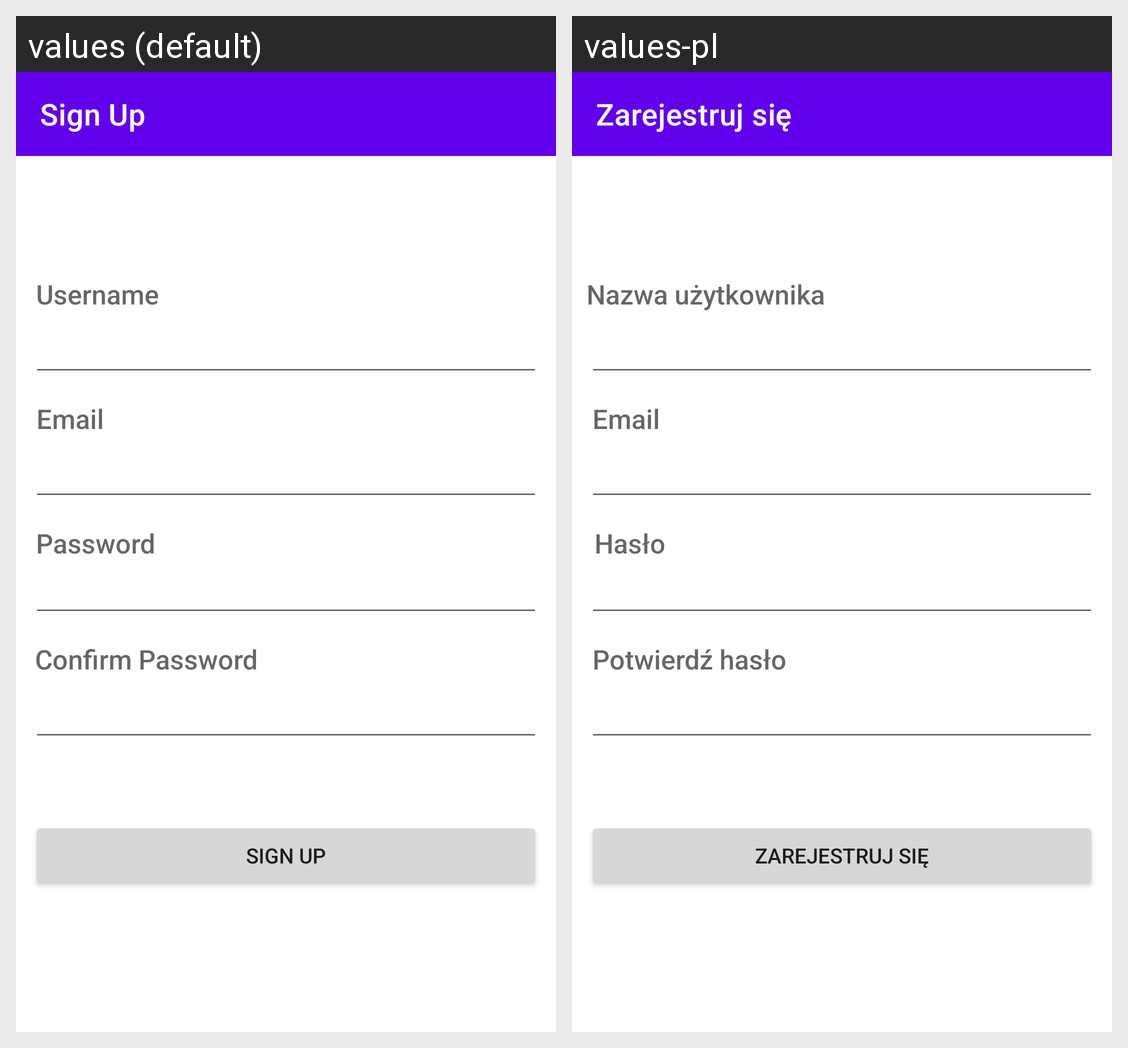

The same Android screen rendered under two of its app's locales, left to right. List the strings drawn on it with the default value and each locale's translation.
Android screen res/layout/activity_sign_up_page.xml rendered under 2 locales, left to right: values (default), values-pl. Device: Nexus 5 (rendered at 1080×1920; each locale shown at half size, 540×960, under a caption strip naming it); theme Theme.DressMeUpApp.
Strings drawn on this screen, with the default value and each locale's value (text and hints the layout hard-codes, and strings that could not be matched under every locale, appear in the picture but are not listed):

signup_button
  values: Sign Up
  values-pl: Zarejestruj się

username
  values: Username
  values-pl: Nazwa użytkownika

password
  values: Password
  values-pl: Hasło

confirm_password
  values: Confirm Password
  values-pl: Potwierdź hasło

email
  values: Email
  values-pl: Email
